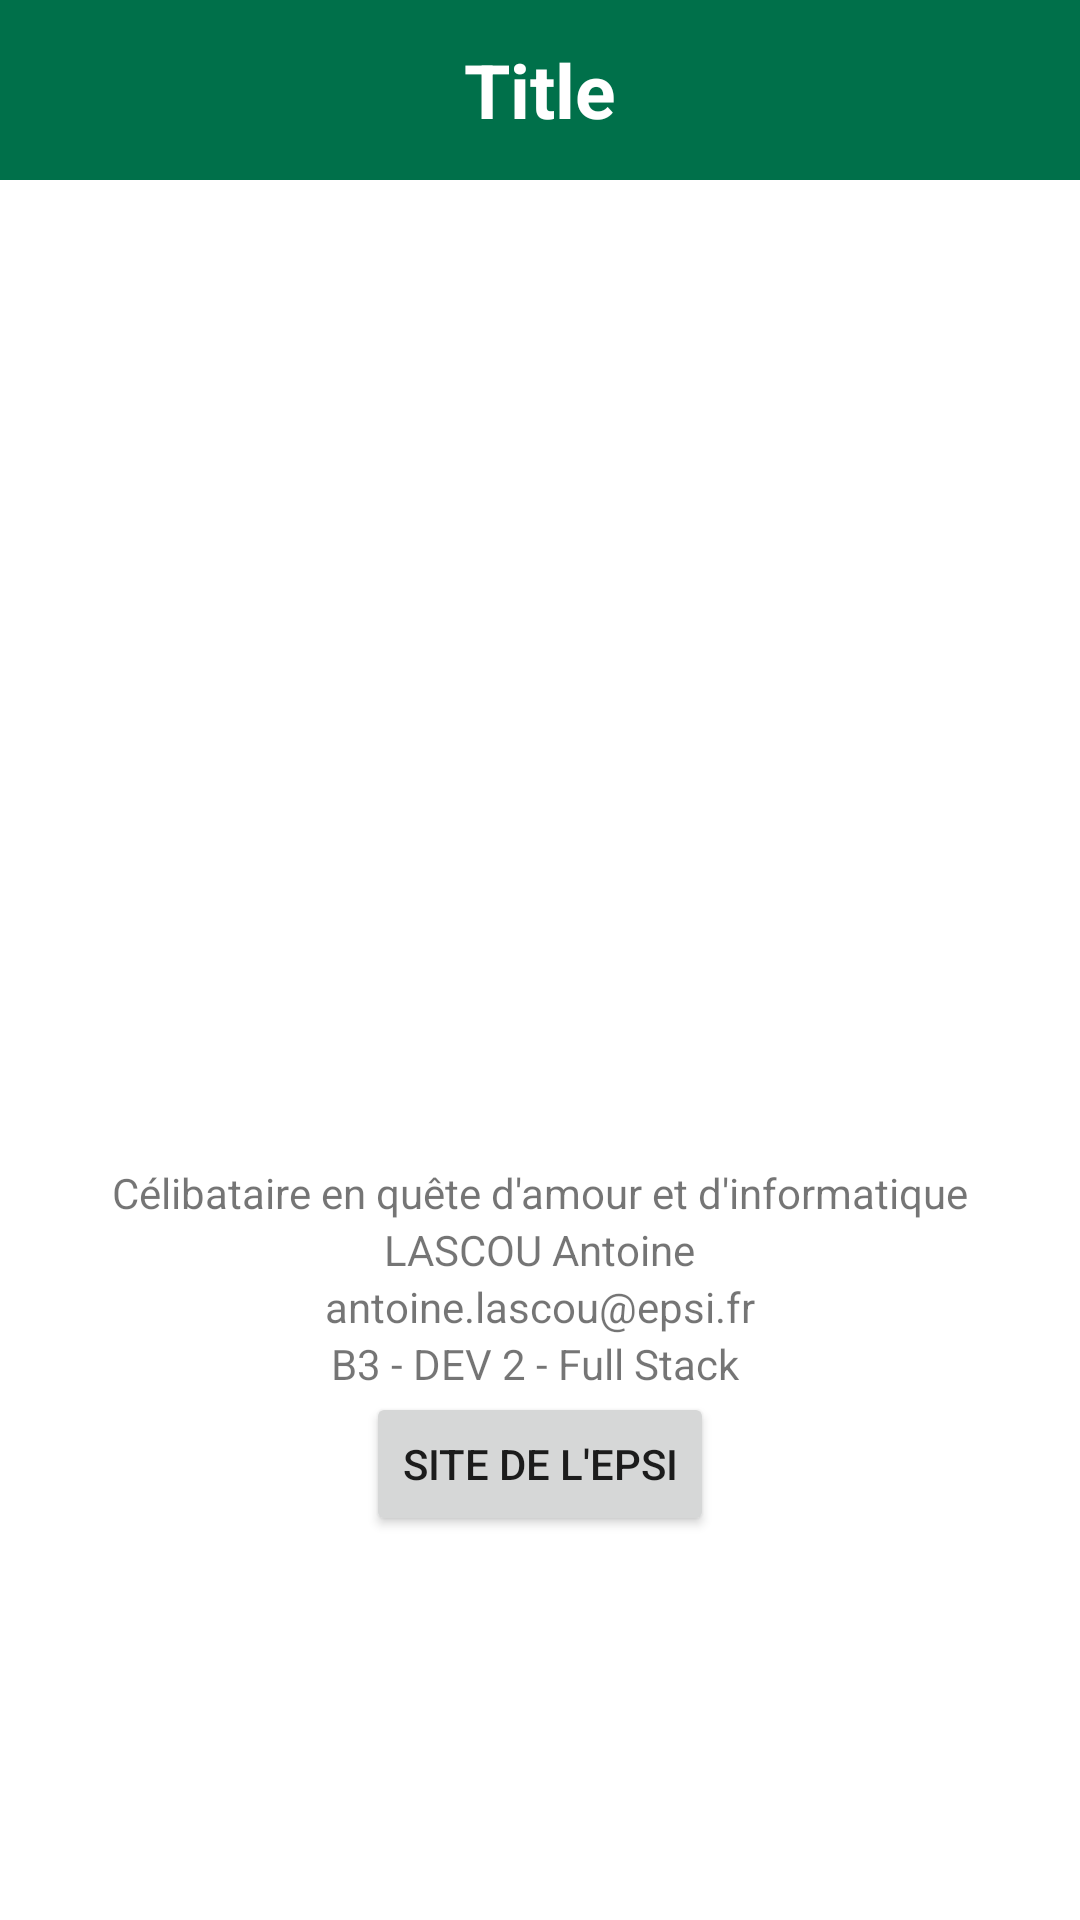

This screen was rendered from an Android layout file. Write that file and the resources it references.
<!-- AndroidManifest.xml: application theme Theme.FinalDevMobileAndroidEpsi -->
<!-- res/layout/activity_student_infos.xml -->
<?xml version="1.0" encoding="utf-8"?>
<LinearLayout xmlns:android="http://schemas.android.com/apk/res/android"
    xmlns:app="http://schemas.android.com/apk/res-auto"
    xmlns:tools="http://schemas.android.com/tools"
    android:layout_width="match_parent"
    android:layout_height="match_parent"
    android:orientation="vertical"
    tools:context=".StudentInfosActivity">

    <include
        layout="@layout/layout_header"
        android:layout_width="match_parent"
        android:layout_height="wrap_content" />

    <LinearLayout
        android:layout_width="match_parent"
        android:layout_height="match_parent"
        android:gravity="center"
        android:orientation="vertical">

        <ImageView
            android:id="@+id/studentLogoImage"
            android:layout_width="200dp"
            android:layout_height="200dp"
            app:srcCompat="@drawable/icone_utilisateur_vert" />

        <TextView
            android:id="@+id/textView"
            android:layout_width="wrap_content"
            android:layout_height="wrap_content"
            android:text="Célibataire en quête d'amour et d'informatique" />

        <TextView
            android:id="@+id/textView2"
            android:layout_width="wrap_content"
            android:layout_height="wrap_content"
            android:text="LASCOU Antoine" />

        <TextView
            android:id="@+id/textView3"
            android:layout_width="wrap_content"
            android:layout_height="wrap_content"
            android:text="antoine.lascou@epsi.fr" />

        <TextView
            android:id="@+id/textView4"
            android:layout_width="wrap_content"
            android:layout_height="wrap_content"
            android:text="B3 - DEV 2 - Full Stack " />

        <Button
            android:id="@+id/button"
            android:layout_width="wrap_content"
            android:layout_height="wrap_content"
            android:text="Site de l'EPSI" />

    </LinearLayout>


</LinearLayout>
<!-- res/layout/layout_header.xml (included above) -->
<?xml version="1.0" encoding="utf-8"?>
<LinearLayout xmlns:app="http://schemas.android.com/apk/res-auto"
    android:orientation="vertical"
    xmlns:android="http://schemas.android.com/apk/res/android"
    android:layout_width="match_parent"
    android:layout_height="match_parent">
    <RelativeLayout
        android:layout_width="match_parent"
        android:layout_height="60dp"
        android:background="#00704A">
        <TextView
            android:id="@+id/textViewHeaderTitle"
            android:layout_width="match_parent"
            android:layout_height="60dp"
            android:gravity="center"
            android:textSize="25sp"
            android:textColor="@color/white"
            android:textStyle="bold"
            android:text="Title"
            />

        <ImageView
            android:id="@+id/headerBackButtonImageView"
            android:layout_width="60dp"
            android:layout_height="60dp"
            android:layout_alignParentStart="true"
            android:visibility="gone"
            app:srcCompat="@android:drawable/ic_menu_revert" />

    </RelativeLayout>

</LinearLayout>
<!-- resources referenced by this layout -->
<resources>
  <style name="Theme.FinalDevMobileAndroidEpsi" parent="Theme.MaterialComponents.DayNight.NoActionBar">
          
          <item name="colorPrimary">#00704A</item>
          <item name="colorPrimaryVariant">@color/purple_700</item>
          <item name="colorOnPrimary">@color/white</item>
          
          <item name="colorSecondary">@color/teal_200</item>
          <item name="colorSecondaryVariant">@color/teal_700</item>
          <item name="colorOnSecondary">@color/black</item>
          
          <item name="android:statusBarColor">?attr/colorPrimaryVariant</item>
          
      </style>
  <!-- not gathered from this repository: default colours our renderer supplied (Android Studio template values) -->
  <color name="purple_700">#FF3700B3</color>
  <color name="teal_200">#FF03DAC5</color>
  <color name="teal_700">#FF018786</color>
  <color name="black">#FF000000</color>
  <color name="white">#FFFFFFFF</color>
</resources>
